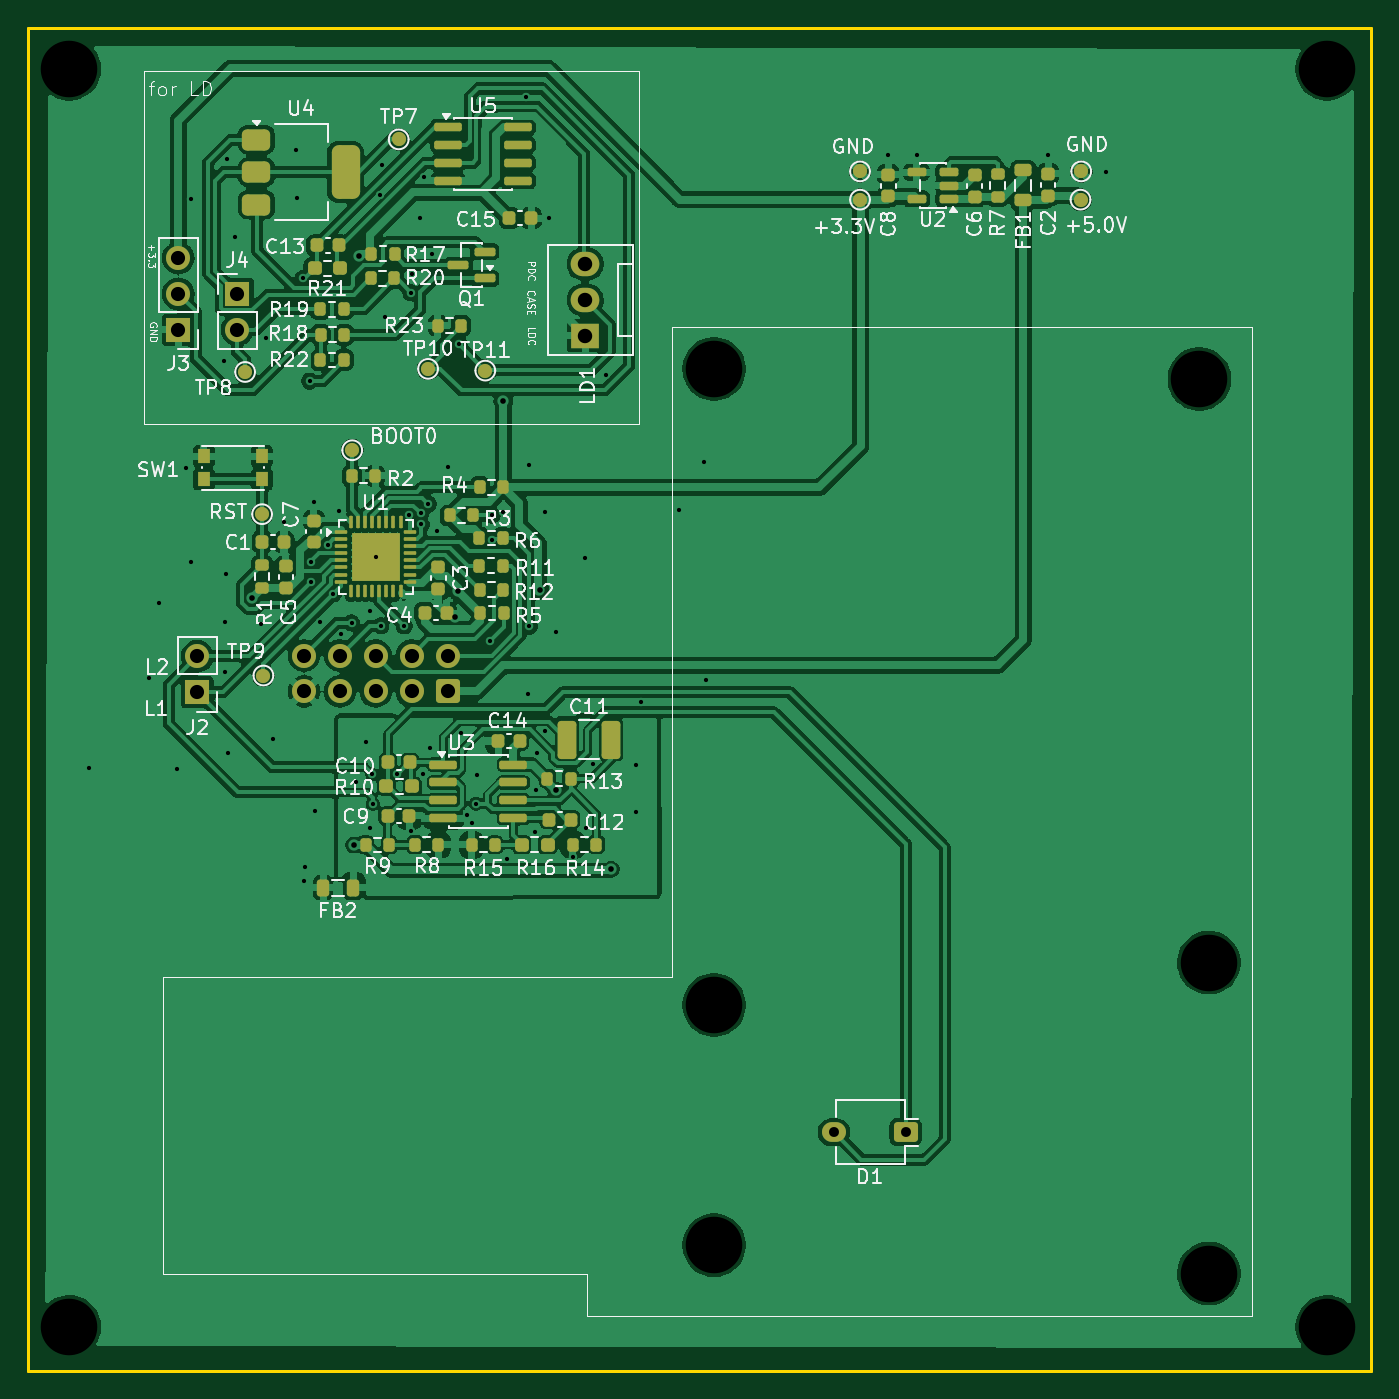
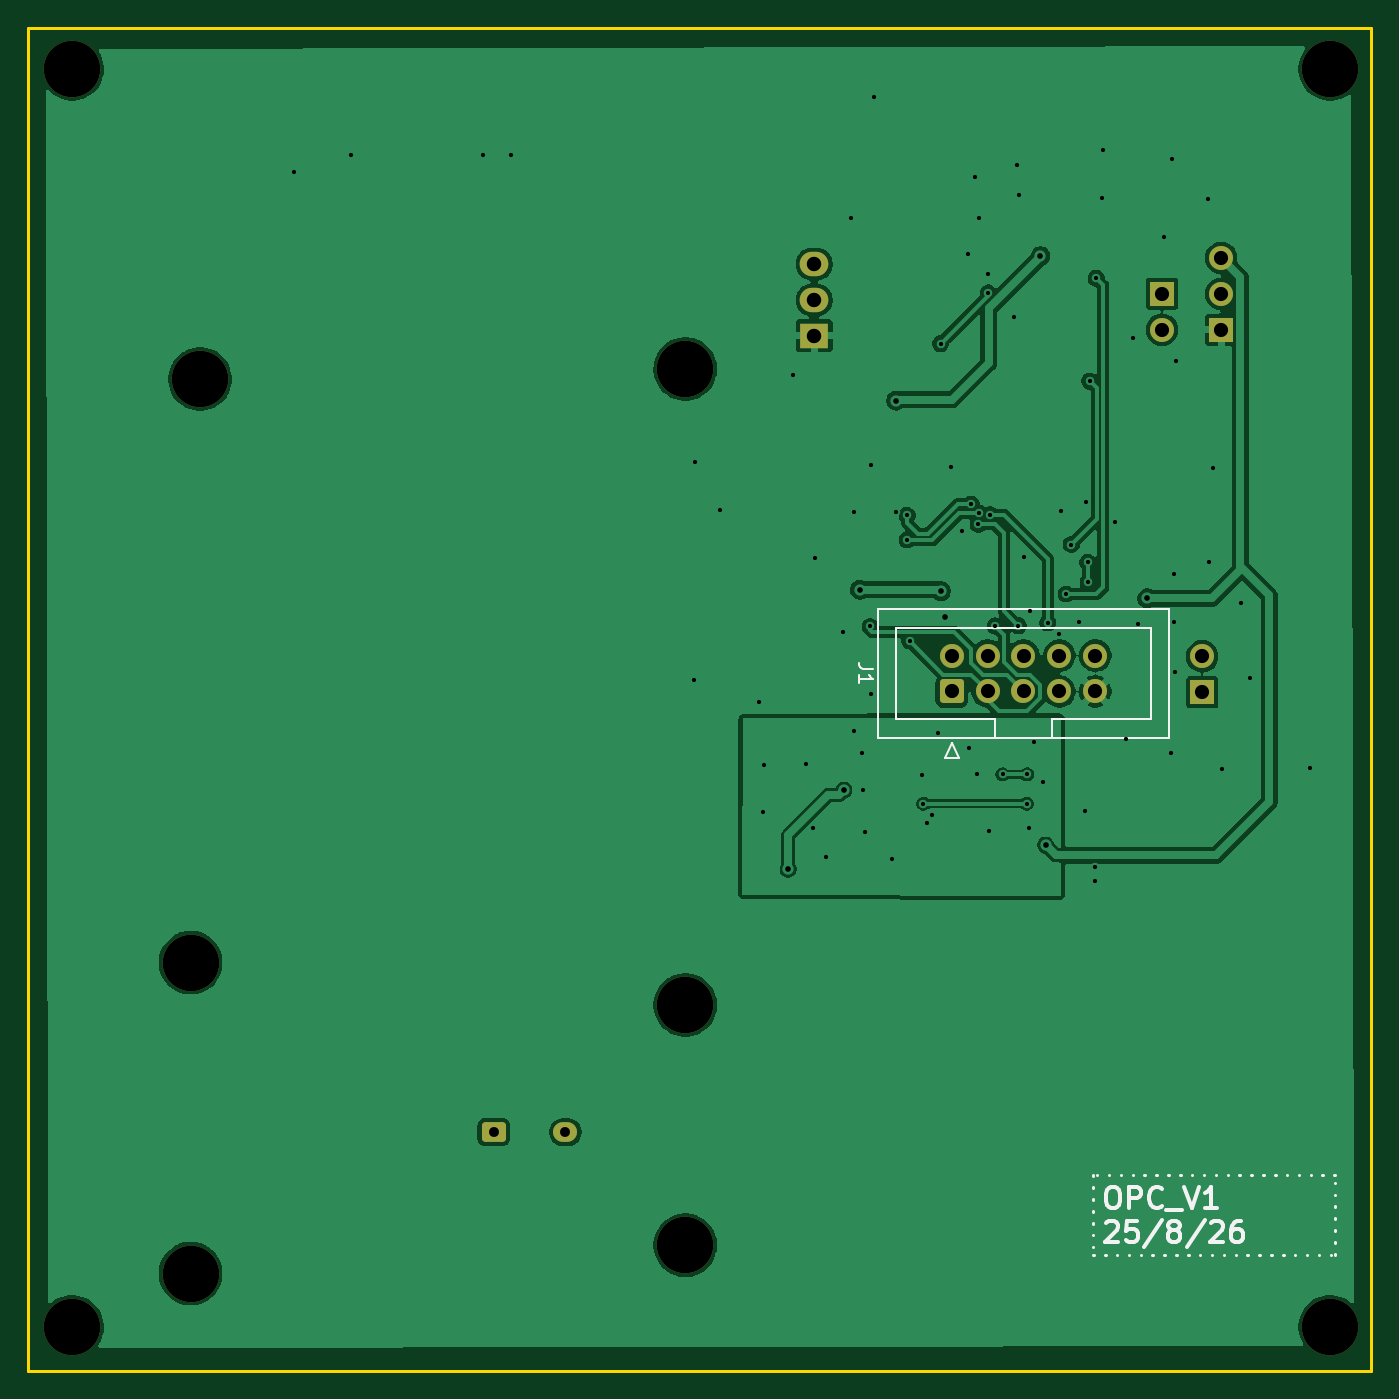
Circuit board: 11 layer files. Board 95.0 x 95.0 mm.
- bottom_copper: Oizom__OPC_v1-CuBottom.gbr (113420 bytes)
- top_copper: Oizom__OPC_v1-CuTop.gbr (299488 bytes)
- outline: Oizom__OPC_v1-EdgeCuts.gbr (598 bytes)
- bottom_mask: Oizom__OPC_v1-MaskBottom.gbr (2469 bytes)
- top_mask: Oizom__OPC_v1-MaskTop.gbr (9171 bytes)
- drill: Oizom__OPC_v1-NPTH.drl (481 bytes)
- drill: Oizom__OPC_v1-PTH.drl (2555 bytes)
- paste: Oizom__OPC_v1-PasteBottom.gbr (458 bytes)
- paste: Oizom__OPC_v1-PasteTop.gbr (7870 bytes)
- bottom_silk: Oizom__OPC_v1-SilkBottom.gbr (12890 bytes)
- top_silk: Oizom__OPC_v1-SilkTop.gbr (117120 bytes)

=== bottom_copper: Oizom__OPC_v1-CuBottom.gbr (113420 bytes, source omitted) ===
=== top_copper: Oizom__OPC_v1-CuTop.gbr (299488 bytes, source omitted) ===
=== outline: Oizom__OPC_v1-EdgeCuts.gbr ===
%TF.GenerationSoftware,KiCad,Pcbnew,10.0.5*%
%TF.CreationDate,2026-08-27T15:25:44+05:30*%
%TF.ProjectId,Oizom__OPC_v1,4f697a6f-6d5f-45f4-9f50-435f76312e6b,rev?*%
%TF.SameCoordinates,Original*%
%TF.FileFunction,Profile,NP*%
%FSLAX46Y46*%
G04 Gerber Fmt 4.6, Leading zero omitted, Abs format (unit mm)*
G04 Created by KiCad (PCBNEW 10.0.5) date 2026-08-27 15:25:44*
%MOMM*%
%LPD*%
G01*
G04 APERTURE LIST*
%TA.AperFunction,Profile*%
%ADD10C,0.200000*%
%TD*%
G04 APERTURE END LIST*
D10*
X-94900000Y94900500D02*
X100000Y94900500D01*
X100000Y-99500D01*
X-94900000Y-99500D01*
X-94900000Y94900500D01*
M02*

=== bottom_mask: Oizom__OPC_v1-MaskBottom.gbr (2469 bytes, source withheld) ===
=== top_mask: Oizom__OPC_v1-MaskTop.gbr (9171 bytes, source omitted) ===
=== drill: Oizom__OPC_v1-NPTH.drl ===
M48
; DRILL file KiCad 10.0.5 date 2026-08-27T15:25:45
; FORMAT={-:-/ absolute / inch / decimal}
; #@! TF.CreationDate,2026-08-27T15:25:45+05:30
; #@! TF.GenerationSoftware,Kicad,Pcbnew,10.0.5
; #@! TF.FileFunction,NonPlated,1,2,NPTH
FMAT,2
INCH
; #@! TA.AperFunction,NonPlated,NPTH,ComponentDrill
T1C0.1575
%
G90
G05
T1
X-3.622Y3.622
X-3.622Y0.1181
X-1.8259Y2.7862
X-1.8259Y1.0146
X-1.8259Y0.3453
X-0.4741Y2.7583
X-0.4479Y1.1327
X-0.4479Y0.2665
X-0.1181Y3.622
X-0.1181Y0.1181
M30

=== drill: Oizom__OPC_v1-PTH.drl ===
M48
; DRILL file KiCad 10.0.5 date 2026-08-27T15:25:45
; FORMAT={-:-/ absolute / inch / decimal}
; #@! TF.CreationDate,2026-08-27T15:25:45+05:30
; #@! TF.GenerationSoftware,Kicad,Pcbnew,10.0.5
; #@! TF.FileFunction,Plated,1,2,PTH
FMAT,2
INCH
; #@! TA.AperFunction,Plated,PTH,ViaDrill
T1C0.0118
; #@! TA.AperFunction,Plated,PTH,ViaDrill
T2C0.0157
; #@! TA.AperFunction,Plated,PTH,ComponentDrill
T3C0.0276
; #@! TA.AperFunction,Plated,PTH,ComponentDrill
T4C0.0394
; #@! TA.AperFunction,Plated,PTH,ComponentDrill
T5C0.0402
%
G90
G05
T1
X-3.5657Y1.674
X-3.3989Y1.9253
X-3.3732Y2.1351
X-3.3209Y1.6716
X-3.297Y2.5103
X-3.2841Y2.248
X-3.2826Y3.2593
X-3.192Y2.8092
X-3.1893Y1.943
X-3.1881Y2.0817
X-3.1861Y2.2153
X-3.1823Y3.3722
X-3.1787Y1.7171
X-3.1593Y3.1538
X-3.0881Y2.0748
X-3.0735Y2.8732
X-3.0534Y1.7548
X-3.0231Y2.3589
X-2.9897Y3.3951
X-2.9865Y3.2613
X-2.9706Y3.0387
X-2.9669Y1.3591
X-2.9667Y1.4
X-2.9524Y2.7525
X-2.948Y2.1926
X-2.9474Y2.2476
X-2.941Y2.4146
X-2.9386Y1.556
X-2.9226Y2.08
X-2.901Y2.2971
X-2.8866Y2.1593
X-2.8711Y2.3907
X-2.8656Y2.0489
X-2.8354Y2.0786
X-2.8222Y1.6344
X-2.7964Y1.7484
X-2.7856Y2.1116
X-2.7839Y1.5079
X-2.778Y1.6568
X-2.7765Y1.5749
X-2.7681Y2.2628
X-2.7567Y3.272
X-2.7539Y2.0707
X-2.7504Y3.353
X-2.7428Y2.9304
X-2.7095Y1.6568
X-2.6889Y2.0703
X-2.6744Y2.3806
X-2.6709Y1.4996
X-2.6696Y2.9979
X-2.6681Y3.05
X-2.6442Y3.2069
X-2.6432Y2.3847
X-2.6422Y2.3532
X-2.6373Y1.6585
X-2.6329Y3.3196
X-2.622Y2.4093
X-2.6173Y1.7307
X-2.612Y3.107
X-2.5978Y2.3346
X-2.5658Y2.5136
X-2.5369Y2.8568
X-2.5307Y1.7717
X-2.5139Y1.5427
X-2.4993Y1.5208
X-2.4892Y1.5749
X-2.485Y1.6557
X-2.4506Y2.0287
X-2.444Y2.3784
X-2.4439Y2.31
X-2.4139Y2.3876
X-2.4019Y1.4221
X-2.3503Y3.5427
X-2.3435Y1.88
X-2.3422Y2.5194
X-2.3408Y2.0689
X-2.3259Y1.4974
X-2.3213Y1.6132
X-2.3189Y1.7176
X-2.297Y1.7769
X-2.2961Y2.3866
X-2.287Y3.2061
X-2.2659Y2.0525
X-2.2184Y1.4254
X-2.1859Y2.2596
X-2.1818Y1.5085
X-2.1626Y1.6867
X-2.1271Y2.7682
X-2.0438Y1.6843
X-2.0428Y1.5526
X-2.0299Y1.8578
X-1.9235Y2.3936
X-1.8542Y2.5264
X-1.8496Y1.9194
X-1.3411Y3.3808
X-1.2615Y3.3834
X-0.8955Y3.3833
X-0.7356Y3.3354
T2
X-3.1127Y2.1474
X-2.8296Y1.4602
X-2.8152Y3.1008
X-2.5484Y2.096
X-2.538Y2.1671
X-2.4132Y2.698
X-2.3122Y2.1711
X-2.2676Y1.6128
X-2.1125Y1.3923
T3
X-1.492Y0.6602
X-1.292Y0.6602
T4
X-3.3185Y3.0954
X-3.3185Y2.9954
X-3.3185Y2.8954
X-3.2656Y1.9857
X-3.2656Y1.8857
X-3.1539Y2.9956
X-3.1539Y2.8956
X-2.968Y1.988
X-2.968Y1.888
X-2.868Y1.988
X-2.868Y1.888
X-2.768Y1.988
X-2.768Y1.888
X-2.668Y1.988
X-2.668Y1.888
X-2.568Y1.988
X-2.568Y1.888
T5
X-2.185Y3.0785
X-2.185Y2.9785
X-2.185Y2.8785
M30

=== paste: Oizom__OPC_v1-PasteBottom.gbr ===
%TF.GenerationSoftware,KiCad,Pcbnew,10.0.5*%
%TF.CreationDate,2026-08-27T15:25:44+05:30*%
%TF.ProjectId,Oizom__OPC_v1,4f697a6f-6d5f-45f4-9f50-435f76312e6b,rev?*%
%TF.SameCoordinates,Original*%
%TF.FileFunction,Paste,Bot*%
%TF.FilePolarity,Positive*%
%FSLAX46Y46*%
G04 Gerber Fmt 4.6, Leading zero omitted, Abs format (unit mm)*
G04 Created by KiCad (PCBNEW 10.0.5) date 2026-08-27 15:25:44*
%MOMM*%
%LPD*%
G01*
G04 APERTURE LIST*
G04 APERTURE END LIST*
M02*

=== paste: Oizom__OPC_v1-PasteTop.gbr (7870 bytes, source omitted) ===
=== bottom_silk: Oizom__OPC_v1-SilkBottom.gbr (12890 bytes, source omitted) ===
=== top_silk: Oizom__OPC_v1-SilkTop.gbr (117120 bytes, source omitted) ===
